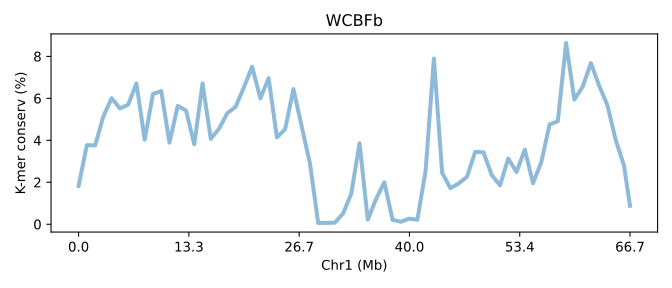

Source data for this figure (header and first rows):
SeqID	Chr1 (Mb)	K-mer conserv (%)	Group	Group_chrom
DPSVb.chr1	0.0	1.825	0	0
DPSVb.chr1	0.01498	3.771	0	0
DPSVb.chr1	0.02997	3.758	0	0
DPSVb.chr1	0.04495	5.147	0	0
DPSVb.chr1	0.05994	6.006	0	0
DPSVb.chr1	0.07492	5.518	0	0
DPSVb.chr1	0.0899	5.7	0	0
DPSVb.chr1	0.1049	6.71	0	0
DPSVb.chr1	0.1199	4.031	0	0
DPSVb.chr1	0.1349	6.21	0	0
DPSVb.chr1	0.1498	6.35	0	0
DPSVb.chr1	0.1648	3.886	0	0
DPSVb.chr1	0.1798	5.642	0	0
DPSVb.chr1	0.1948	5.421	0	0
DPSVb.chr1	0.2098	3.814	0	0
DPSVb.chr1	0.2248	6.714	0	0
DPSVb.chr1	0.2397	4.073	0	0
DPSVb.chr1	0.2547	4.559	0	0
DPSVb.chr1	0.2697	5.295	0	0
DPSVb.chr1	0.2847	5.595	0	0
DPSVb.chr1	0.2997	6.518	0	0
DPSVb.chr1	0.3147	7.507	0	0
DPSVb.chr1	0.3296	5.995	0	0
DPSVb.chr1	0.3446	6.962	0	0
DPSVb.chr1	0.3596	4.136	0	0
DPSVb.chr1	0.3746	4.538	0	0
DPSVb.chr1	0.3896	6.444	0	0
DPSVb.chr1	0.4046	4.661	0	0
DPSVb.chr1	0.4196	2.896	0	0
DPSVb.chr1	0.4345	0.05724	0	0
DPSVb.chr1	0.4495	0.0645	0	0
DPSVb.chr1	0.4645	0.07245	0	0
DPSVb.chr1	0.4795	0.507	0	0
DPSVb.chr1	0.4945	1.456	0	0
DPSVb.chr1	0.5095	3.862	0	0
DPSVb.chr1	0.5244	0.2218	0	0
DPSVb.chr1	0.5394	1.201	0	0
DPSVb.chr1	0.5544	2.001	0	0
DPSVb.chr1	0.5694	0.2088	0	0
DPSVb.chr1	0.5844	0.1179	0	0
DPSVb.chr1	0.5994	0.2664	0	0
DPSVb.chr1	0.6143	0.2128	0	0
DPSVb.chr1	0.6293	2.562	0	0
DPSVb.chr1	0.6443	7.895	0	0
DPSVb.chr1	0.6593	2.45	0	0
DPSVb.chr1	0.6743	1.718	0	0
DPSVb.chr1	0.6893	1.947	0	0
DPSVb.chr1	0.7042	2.258	0	0
DPSVb.chr1	0.7192	3.448	0	0
DPSVb.chr1	0.7342	3.431	0	0
DPSVb.chr1	0.7492	2.345	0	0
DPSVb.chr1	0.7642	1.85	0	0
DPSVb.chr1	0.7792	3.134	0	0
DPSVb.chr1	0.7941	2.486	0	0
DPSVb.chr1	0.8091	3.557	0	0
DPSVb.chr1	0.8241	1.952	0	0
DPSVb.chr1	0.8391	2.963	0	0
DPSVb.chr1	0.8541	4.755	0	0
DPSVb.chr1	0.8691	4.909	0	0
DPSVb.chr1	0.8841	8.641	0	0
... 8 more rows
